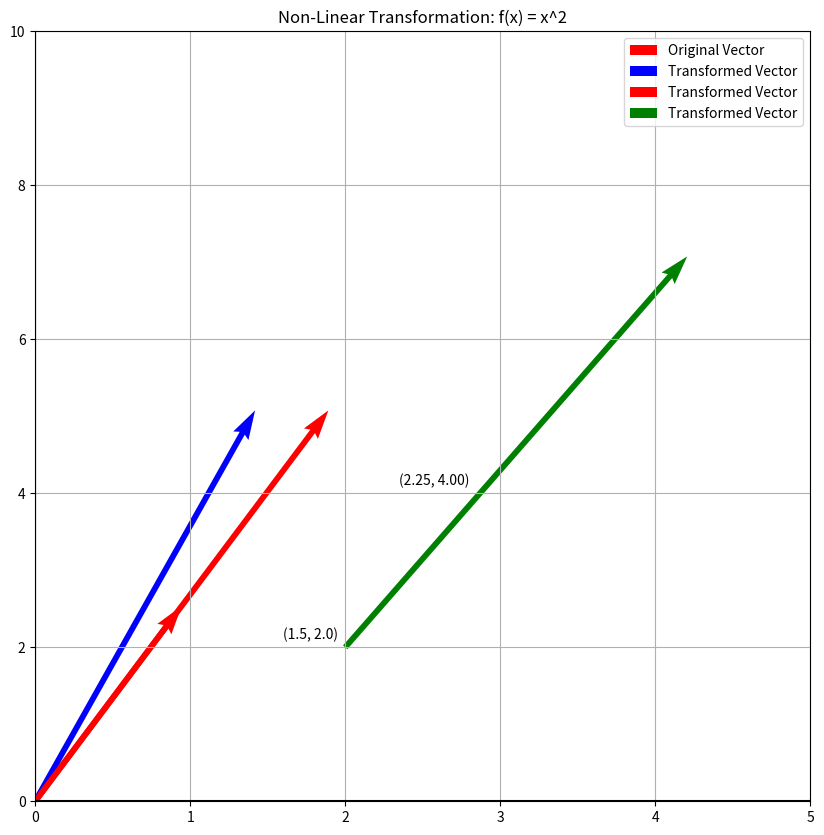

This chart was generated by the following Python code:
import matplotlib.pyplot as plt
import numpy as np

# Original vector
vector_2d = np.array([1.5, 2])


# Non-linear transformation (squaring)
def square_transform(v):
    return np.array([v[0] ** 2, v[1] ** 2])


def linear_transform(v):
    return np.array([v[0] * 2, v[1] * 2])


def affine_transform(v):
    return v + 2


# Apply transformation
transformed_2d = square_transform(vector_2d)
transformed_2d_linear = linear_transform(vector_2d)
transformed_affine = affine_transform(vector_2d)

# Plotting
origin = [0, 0]
plt.figure(figsize=(10, 10))

# Plot original vector
plt.quiver(
    origin[0],
    origin[1],
    vector_2d[0],
    vector_2d[1],
    color="r",
    units="xy",
    scale=1,
    label="Original Vector",
)

# Plot transformed vectors
for i, transformed_v in enumerate(
    (transformed_2d, transformed_2d_linear, transformed_affine)
):
    plt.quiver(
        origin[0] if i != 2 else 2,
        origin[1] if i != 2 else 2,
        transformed_v[0],
        transformed_v[1],
        color="b" if i == 0 else "r" if i == 1 else "g",
        units="xy",
        scale=1,
        label="Transformed Vector",
    )

plt.title("Non-Linear Transformation: f(x) = x^2")
plt.xlim(0, 5)
plt.ylim(0, 10)
plt.grid(True)
plt.axhline(y=0, color="k")
plt.axvline(x=0, color="k")
plt.legend()

# Annotate points
plt.annotate(
    f"({vector_2d[0]}, {vector_2d[1]})",
    xy=(vector_2d[0], vector_2d[1]),
    xytext=(vector_2d[0] + 0.1, vector_2d[1] + 0.1),
)
plt.annotate(
    f"({transformed_2d[0]:.2f}, {transformed_2d[1]:.2f})",
    xy=(transformed_2d[0], transformed_2d[1]),
    xytext=(transformed_2d[0] + 0.1, transformed_2d[1] + 0.1),
)

plt.show()

print(f"Original vector: {vector_2d}")
print(f"Transformed vector: {transformed_2d}")

# Demonstrate non-linearity
scalar = 2
scaled_vector = scalar * vector_2d
transformed_scaled = square_transform(scaled_vector)

print(f"\nScaled vector: {scaled_vector}")
print(f"Transformed scaled vector: {transformed_scaled}")
print(f"Scalar * Transformed original: {scalar * transformed_2d}")
